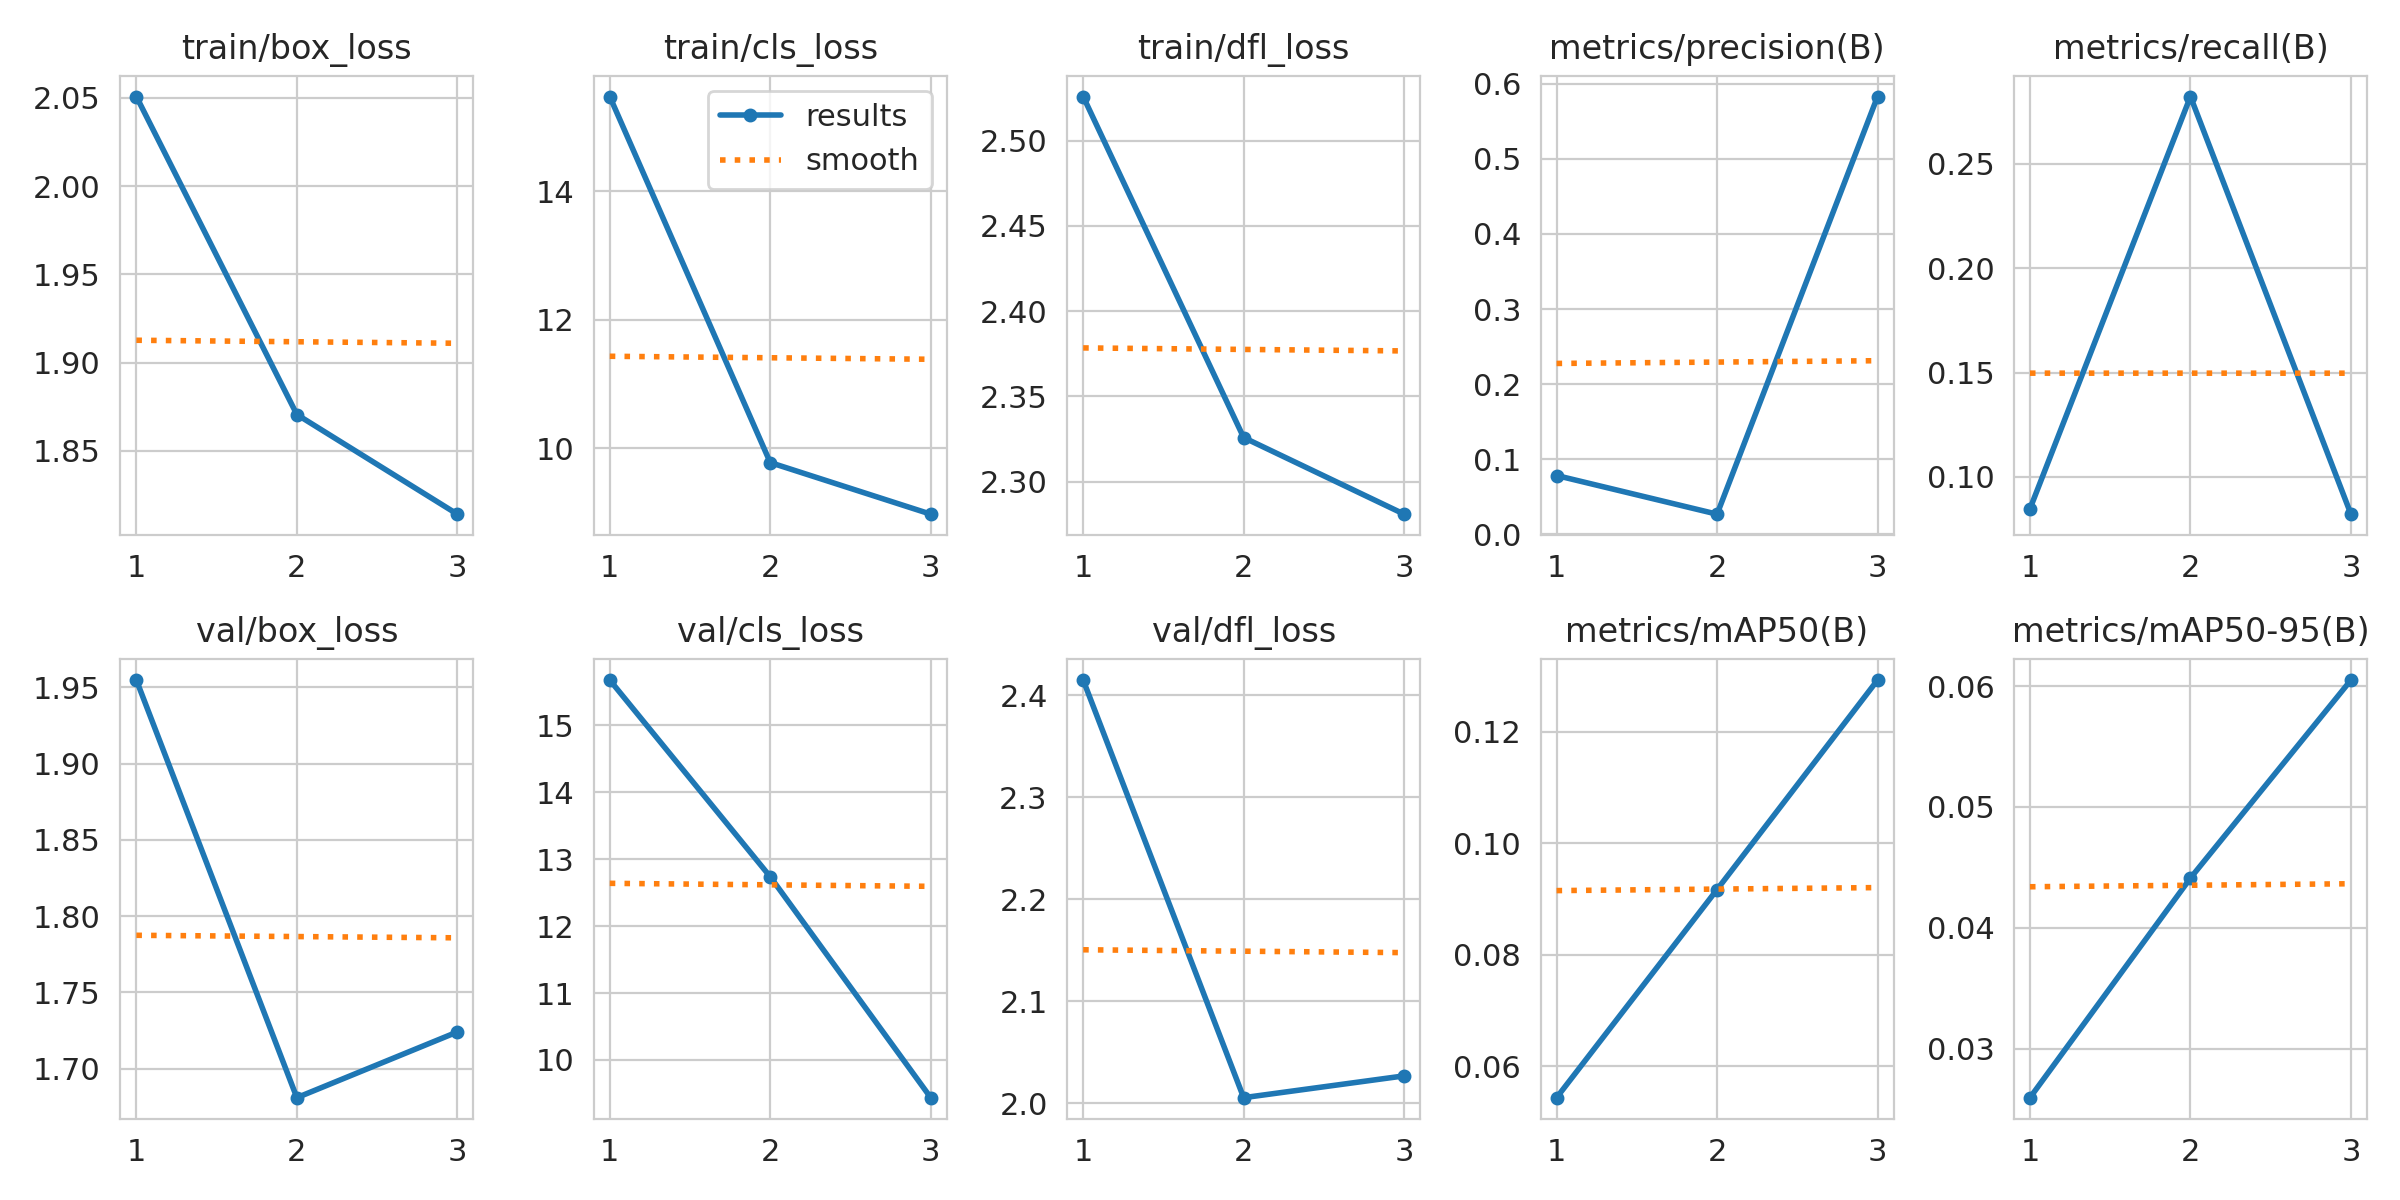

Source data for this figure (header and first rows):
epoch, time, train/box_loss, train/cls_loss, train/dfl_loss, metrics/precision(B), metrics/recall(B), metrics/mAP50(B), metrics/mAP50-95(B), val/box_loss, val/cls_loss, val/dfl_loss, lr/pg0, lr/pg1, lr/pg2
1, 27.97, 2.051, 15.48, 2.526, 0.07835, 0.08467, 0.05433, 0.02595, 1.955, 15.68, 2.415, 0.05536, 0.0001898, 0.0001898
2, 53.1, 1.871, 9.775, 2.326, 0.02686, 0.2823, 0.09168, 0.04412, 1.681, 12.74, 2.006, 0.04176, 0.0002676, 0.0002676
3, 78.25, 1.814, 8.971, 2.281, 0.5829, 0.0821, 0.1293, 0.0605, 1.724, 9.436, 2.027, 0.02804, 0.0002248, 0.0002248
